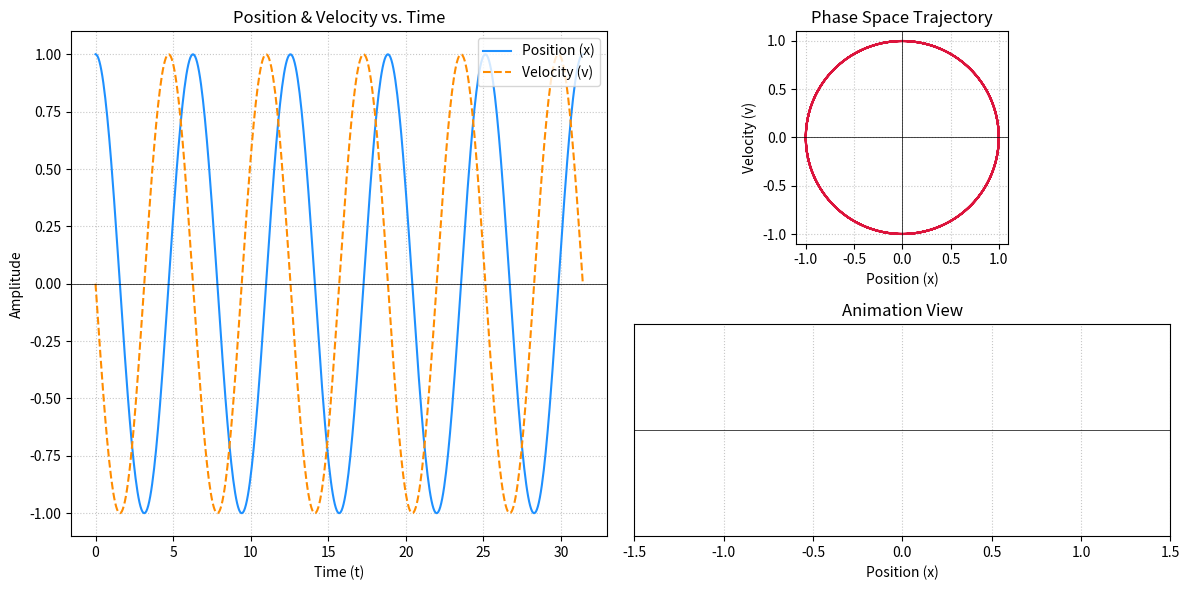

Generate this figure with matplotlib:
# /// script
# requires-python = ">=3.11"
# dependencies = [
#     "matplotlib",
#     "numpy",
# ]
# ///

import numpy as np
import matplotlib.pyplot as plt
import matplotlib.animation as animation

def main():
    # Parameters for the simple harmonic oscillator
    m = 1.0      # mass
    k = 1.0      # spring constant
    omega = np.sqrt(k / m) # angular frequency
    A = 1.0      # amplitude
    phi = 0.0    # phase lag

    # Time array for the analytical solution
    t = np.linspace(0, 10 * np.pi, 500)

    # Equations of motion
    x = A * np.cos(omega * t + phi)
    v = -A * omega * np.sin(omega * t + phi)

    # Set up the figure and gridspec
    fig = plt.figure(figsize=(12, 6))
    gs = fig.add_gridspec(2, 2)
    
    # 1. Position and Velocity vs Time Plot
    ax_time = fig.add_subplot(gs[:, 0])
    ax_time.plot(t, x, label='Position (x)', color='dodgerblue')
    ax_time.plot(t, v, label='Velocity (v)', color='darkorange', linestyle='--')
    ax_time.set_title('Position & Velocity vs. Time')
    ax_time.set_xlabel('Time (t)')
    ax_time.set_ylabel('Amplitude')
    ax_time.axhline(0, color='black', linewidth=0.5)
    ax_time.legend(loc='upper right')
    ax_time.grid(True, linestyle=':', alpha=0.7)

    # 2. Phase Space Plot (Velocity vs Position)
    ax_phase = fig.add_subplot(gs[0, 1])
    ax_phase.plot(x, v, color='crimson')
    ax_phase.set_title('Phase Space Trajectory')
    ax_phase.set_xlabel('Position (x)')
    ax_phase.set_ylabel('Velocity (v)')
    ax_phase.axhline(0, color='black', linewidth=0.5)
    ax_phase.axvline(0, color='black', linewidth=0.5)
    ax_phase.grid(True, linestyle=':', alpha=0.7)
    ax_phase.set_aspect('equal', adjustable='box')

    # 3. Animation View (Mass on a spring)
    ax_anim = fig.add_subplot(gs[1, 1])
    ax_anim.set_xlim(-1.5, 1.5)
    ax_anim.set_ylim(-0.5, 0.5)
    ax_anim.set_title('Animation View')
    ax_anim.set_xlabel('Position (x)')
    ax_anim.set_yticks([]) # Hide y-axis
    ax_anim.axhline(0, color='black', linewidth=0.5)
    ax_anim.grid(True, linestyle=':', alpha=0.7)

    # Elements for animation
    line, = ax_time.plot([], [], 'ro')
    mass, = ax_anim.plot([], [], 'o', markersize=20, color='dodgerblue')
    spring, = ax_anim.plot([], [], '-', color='gray', linewidth=2)
    
    def init():
        line.set_data([], [])
        mass.set_data([], [])
        spring.set_data([], [])
        return line, mass, spring

    def animate(i):
        # Update the time series tracer
        line.set_data([t[i]], [x[i]])
        
        # Update the 1D mass
        mass_x = x[i]
        mass.set_data([mass_x], [0])
        
        # Update the spring (a simple line from equilibrium -1.5 to the mass)
        spring_x = np.linspace(-1.5, mass_x, 20)
        # Create a zig-zag pattern for the spring
        spring_y = np.zeros_like(spring_x)
        spring_y[1:-1] = 0.1 * np.sin(np.pi * np.arange(1, 19)) * ((-1)**np.arange(1, 19))
        spring.set_data(spring_x, spring_y)
        
        return line, mass, spring

    # Create the animation
    ani = animation.FuncAnimation(
        fig, animate, init_func=init, 
        frames=len(t), interval=20, blit=True
    )

    plt.tight_layout()
    plt.show()

if __name__ == '__main__':
    main()
